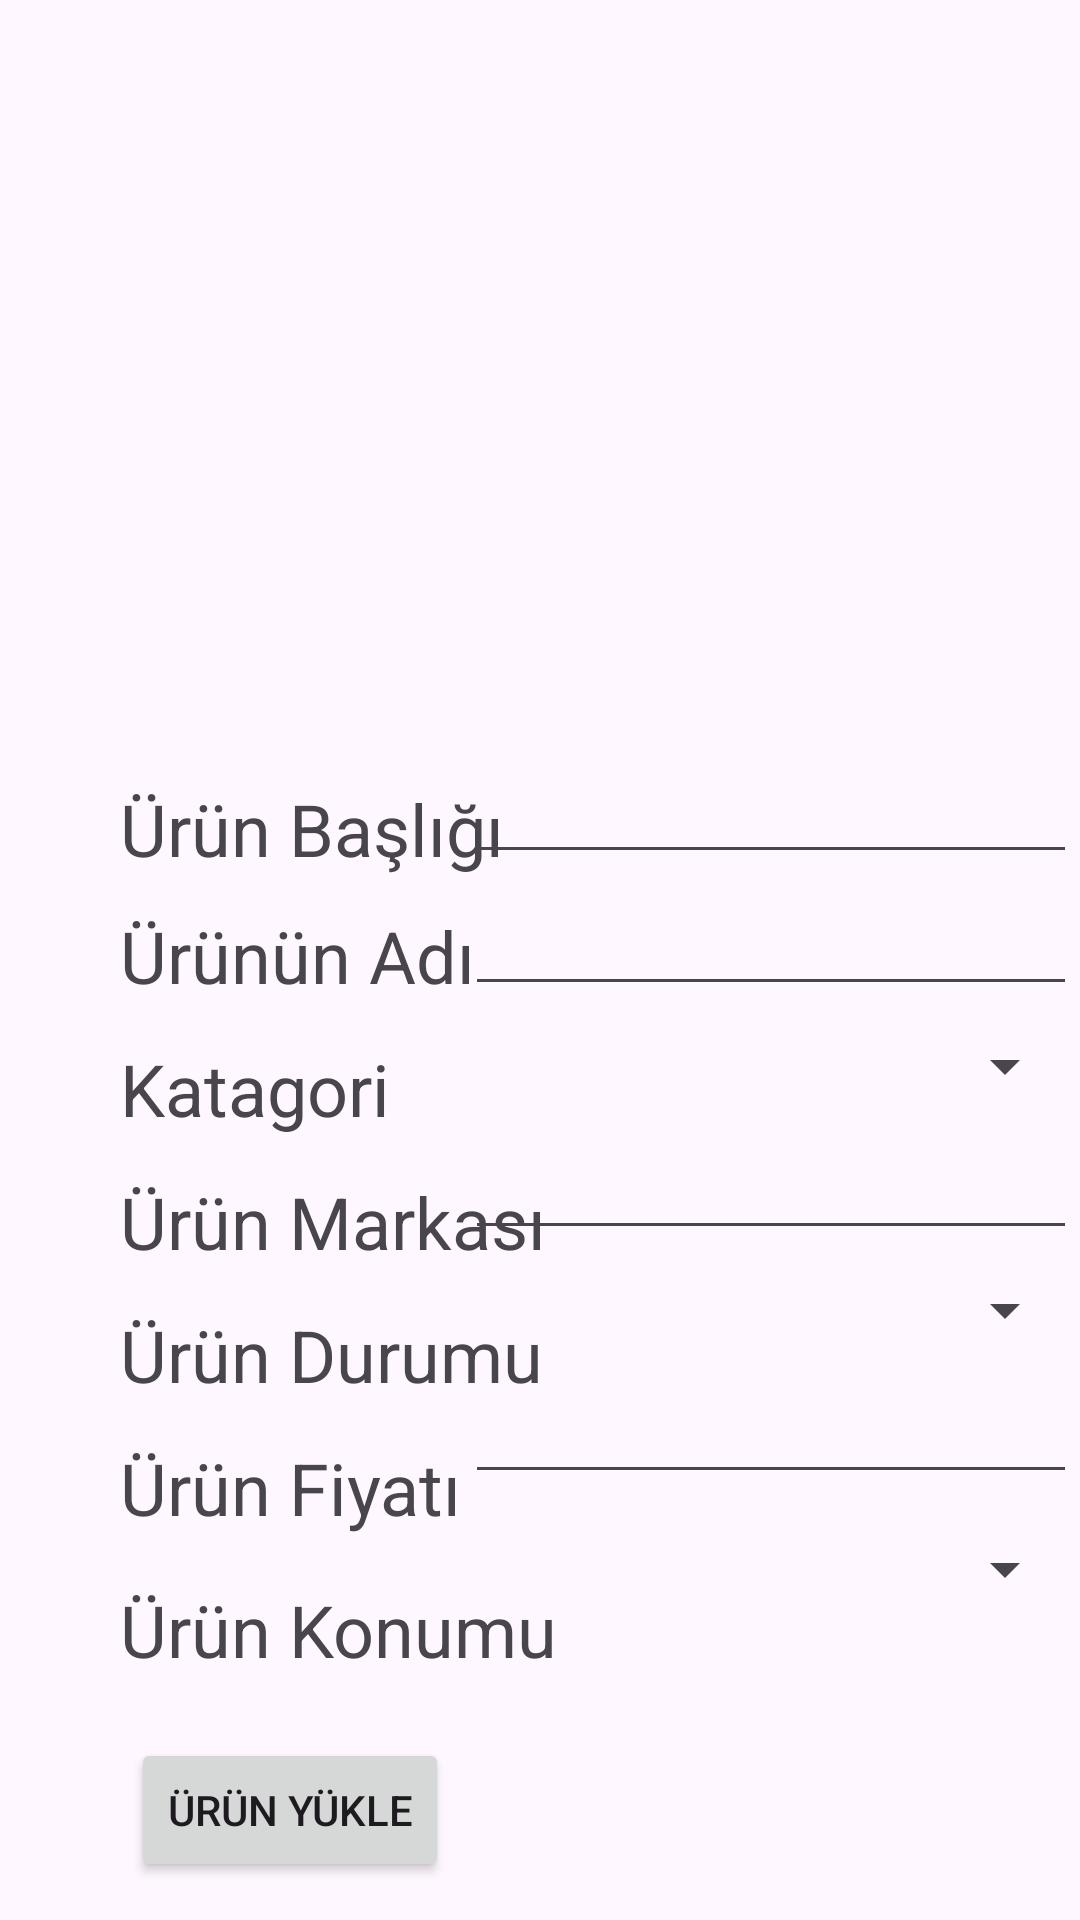

Layout XML and referenced resources for this Android screen:
<!-- AndroidManifest.xml: application theme Theme.Sahibinden -->
<!-- res/layout/fragment_new_product.xml -->
<?xml version="1.0" encoding="utf-8"?>
<androidx.constraintlayout.widget.ConstraintLayout
    xmlns:android="http://schemas.android.com/apk/res/android"
    xmlns:app="http://schemas.android.com/apk/res-auto"
    xmlns:tools="http://schemas.android.com/tools"
    android:layout_width="match_parent"
    android:layout_height="match_parent"
    tools:context=".view.NewProductFragment">


    <ImageView
        android:id="@+id/imageView"
        android:layout_width="200dp"
        android:layout_height="200dp"
        android:layout_marginTop="10dp"
        android:src="@drawable/ic_launcher_background"
        app:layout_constraintEnd_toEndOf="parent"
        app:layout_constraintStart_toStartOf="parent"
        app:layout_constraintTop_toTopOf="parent" />

    <LinearLayout
        android:id="@+id/linearLayout"
        android:layout_width="205dp"
        android:layout_height="wrap_content"
        android:layout_marginStart="40dp"
        android:layout_marginTop="40dp"
        android:orientation="vertical"
        app:layout_constraintStart_toStartOf="parent"
        app:layout_constraintTop_toBottomOf="@+id/imageView">

        <TextView
            android:id="@+id/textView28"
            android:layout_width="match_parent"
            android:layout_height="wrap_content"
            android:layout_marginTop="10dp"
            android:text="Ürün Başlığı"
            android:textAlignment="textStart"
            android:textSize="24sp" />

        <TextView
            android:id="@+id/textView25"
            android:layout_width="match_parent"
            android:layout_height="wrap_content"
            android:layout_marginTop="10dp"
            android:text="Ürünün Adı"
            android:textAlignment="textStart"
            android:textSize="24sp" />

        <TextView
            android:id="@+id/textView24"
            android:layout_width="match_parent"
            android:layout_height="wrap_content"
            android:layout_marginTop="12dp"
            android:text="Katagori"
            android:textAlignment="textStart"
            android:textSize="24sp" />

        <TextView
            android:id="@+id/textView23"
            android:layout_width="match_parent"
            android:layout_height="wrap_content"
            android:layout_marginTop="12dp"
            android:text="Ürün Markası"
            android:textAlignment="textStart"
            android:textSize="24sp" />

        <TextView
            android:id="@+id/textView22"
            android:layout_width="match_parent"
            android:layout_height="wrap_content"
            android:layout_marginTop="12dp"
            android:text="Ürün Durumu"
            android:textAlignment="textStart"
            android:textSize="24sp" />

        <TextView
            android:id="@+id/textView21"
            android:layout_width="match_parent"
            android:layout_height="wrap_content"
            android:layout_marginTop="12dp"
            android:text="Ürün Fiyatı"
            android:textAlignment="textStart"
            android:textSize="24sp" />

        <TextView
            android:id="@+id/textView20"
            android:layout_width="match_parent"
            android:layout_height="wrap_content"
            android:layout_marginTop="15dp"
            android:text="Ürün Konumu"
            android:textAlignment="textStart"
            android:textSize="24sp"

            app:layout_constraintStart_toStartOf="parent" />
    </LinearLayout>

    <LinearLayout
        android:layout_width="204dp"
        android:layout_height="wrap_content"
        android:layout_marginTop="40dp"
        android:layout_marginEnd="1dp"
        android:orientation="vertical"
        app:layout_constraintEnd_toEndOf="parent"
        app:layout_constraintTop_toBottomOf="@+id/imageView">

        <EditText
            android:id="@+id/editUrunBaslik"
            android:layout_width="match_parent"
            android:layout_height="wrap_content"
            android:ems="10"
            android:inputType="text" />

        <EditText
            android:id="@+id/editUrunName"
            android:layout_width="match_parent"
            android:layout_height="wrap_content"
            android:ems="10"
            android:inputType="text"
            android:textSize="20sp" />

        <Spinner
            android:id="@+id/katagoriSpinner"
            android:layout_width="match_parent"
            android:layout_height="40dp" />

        <EditText
            android:id="@+id/editMarkaName"
            android:layout_width="match_parent"
            android:layout_height="wrap_content"
            android:ems="10"
            android:inputType="text" />

        <Spinner
            android:id="@+id/DurumSpinner"
            android:layout_width="match_parent"
            android:layout_height="40dp" />

        <EditText
            android:id="@+id/editUrunFiyat"
            android:layout_width="match_parent"
            android:layout_height="wrap_content"
            android:ems="10"
            android:inputType="phone" />

        <Spinner
            android:id="@+id/IlSpinner"
            android:layout_width="match_parent"
            android:layout_height="50dp" />

    </LinearLayout>

    <Button
        android:id="@+id/urunYukleBtn"
        android:layout_width="wrap_content"
        android:layout_height="wrap_content"
        android:layout_marginTop="20dp"
        android:text="Ürün Yükle"
        app:layout_constraintEnd_toEndOf="parent"
        app:layout_constraintHorizontal_bias="0.172"
        app:layout_constraintStart_toStartOf="parent"
        app:layout_constraintTop_toBottomOf="@+id/linearLayout" />


</androidx.constraintlayout.widget.ConstraintLayout>
<!-- resources referenced by this layout -->
<resources>
  <style name="Theme.Sahibinden" parent="Base.Theme.Sahibinden" />
  <style name="Base.Theme.Sahibinden" parent="Theme.Material3.DayNight.NoActionBar">
          
          
      </style>
</resources>
